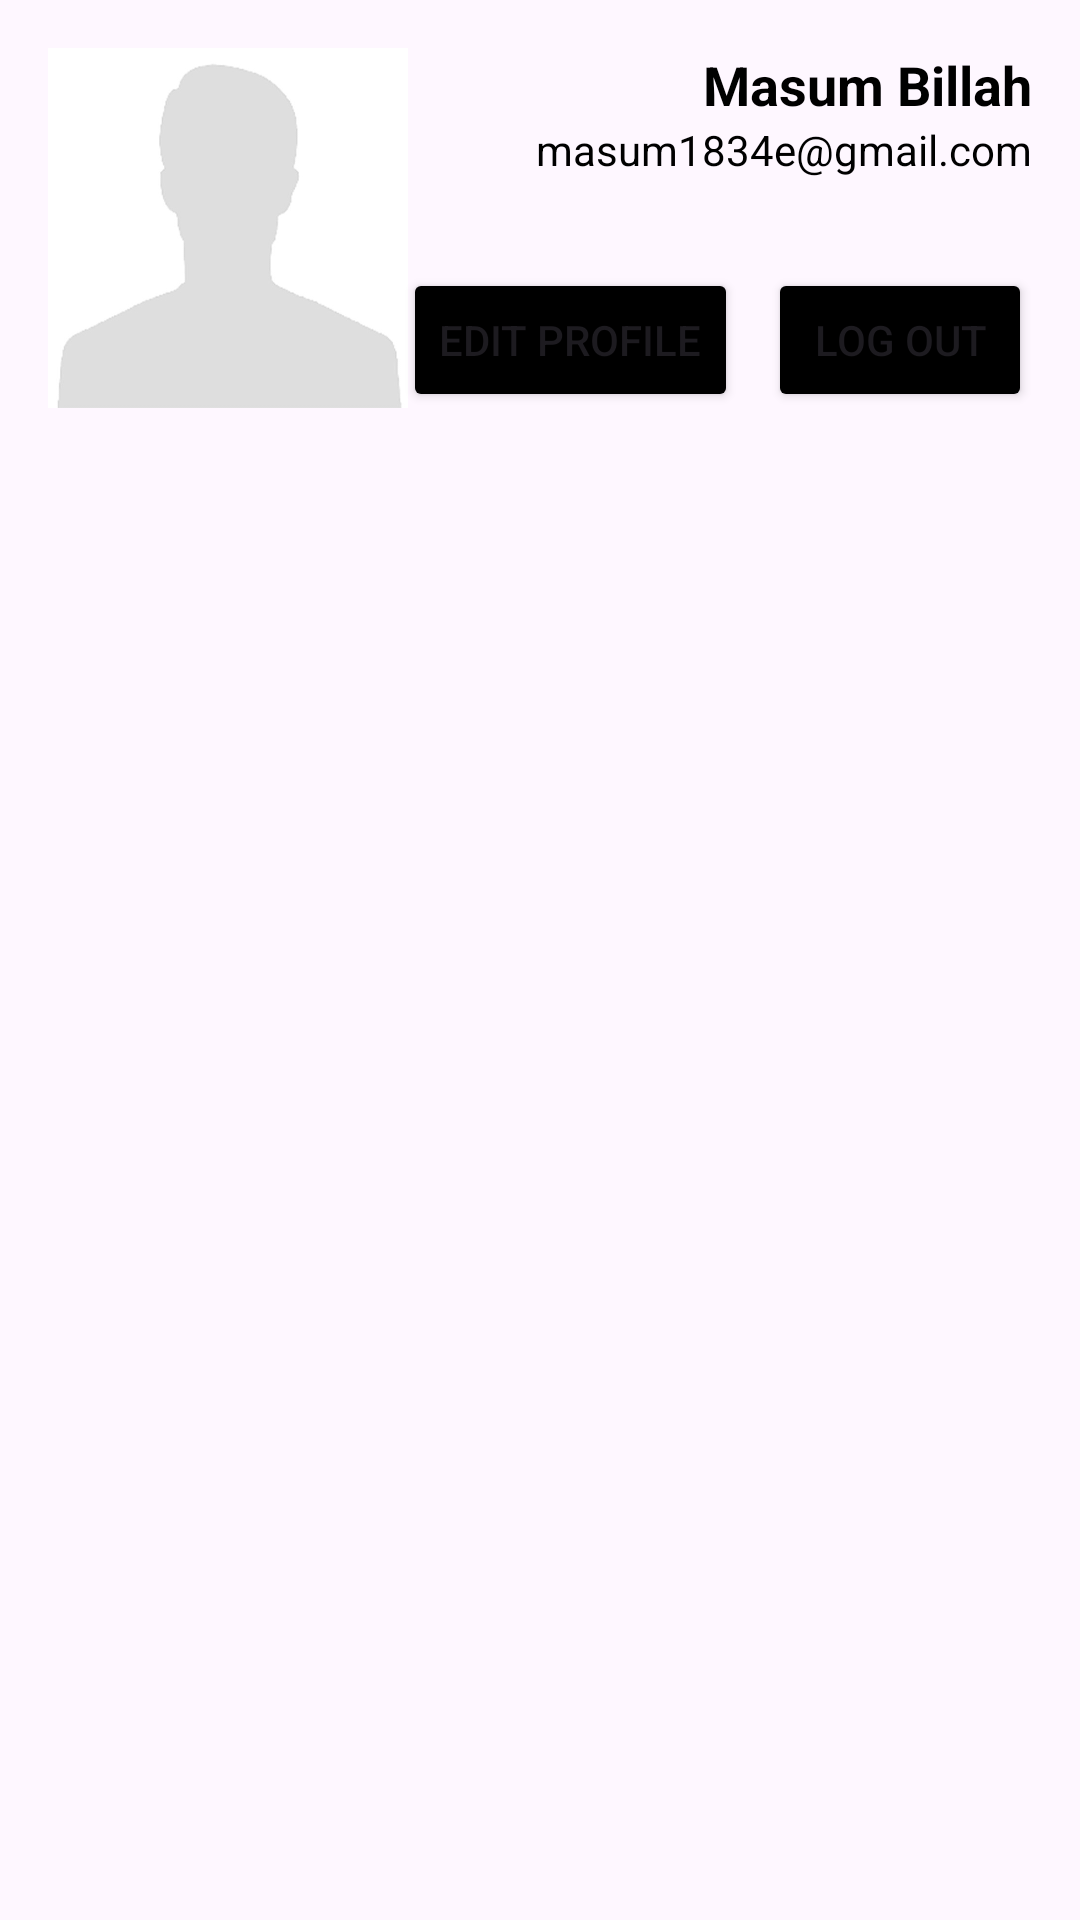

Reconstruct the res/layout file that produces this screen, plus the resources it refers to.
<!-- AndroidManifest.xml: application theme Theme.Android_complete_authentication -->
<!-- res/layout/fragment_profile.xml -->
<?xml version="1.0" encoding="utf-8"?>
<androidx.constraintlayout.widget.ConstraintLayout xmlns:android="http://schemas.android.com/apk/res/android"
    xmlns:app="http://schemas.android.com/apk/res-auto"
    xmlns:tools="http://schemas.android.com/tools"
    android:layout_width="match_parent"
    android:layout_height="match_parent"
    tools:context=".fragments.ProfileFragment">

    <ImageView
        android:id="@+id/userProfilePicture"
        android:layout_width="120dp"
        android:layout_height="120dp"
        android:scaleType="fitXY"
        android:src="@drawable/avatar"
        android:layout_marginTop="16dp"
        android:layout_marginStart="16dp"
        app:layout_constraintStart_toStartOf="parent"
        app:layout_constraintTop_toTopOf="parent" />

    <TextView
        android:id="@+id/userName"
        android:layout_width="wrap_content"
        android:layout_height="wrap_content"
        android:text="Masum Billah"
        android:textColor="@color/black"
        android:textSize="18sp"
        android:textStyle="bold"
        android:layout_marginTop="16dp"
        android:layout_marginEnd="16dp"
        app:layout_constraintEnd_toEndOf="parent"
        app:layout_constraintTop_toTopOf="parent" />

    <TextView
        android:id="@+id/userEmail"
        android:layout_width="wrap_content"
        android:layout_height="wrap_content"
        android:textColor="@color/black"
        android:layout_marginEnd="16dp"
        android:text="masum1834e@gmail.com"
        app:layout_constraintEnd_toEndOf="parent"
        app:layout_constraintTop_toBottomOf="@+id/userName" />

    <Button
        android:id="@+id/logoutBtn"
        android:layout_width="wrap_content"
        android:layout_height="wrap_content"
        android:layout_marginEnd="16dp"
        android:layout_marginTop="30dp"
        android:backgroundTint="@color/black"
        android:text="Log Out"
        app:cornerRadius="2dp"
        app:layout_constraintEnd_toEndOf="parent"
        app:layout_constraintTop_toBottomOf="@+id/userEmail" />

    <Button
        android:id="@+id/editBtn"
        android:layout_width="wrap_content"
        android:layout_height="wrap_content"
        android:text="Edit Profile"
        app:cornerRadius="2dp"
        android:layout_marginEnd="10dp"
        android:backgroundTint="@color/black"
        app:layout_constraintBottom_toBottomOf="@+id/logoutBtn"
        app:layout_constraintEnd_toStartOf="@+id/logoutBtn"
        app:layout_constraintTop_toTopOf="@+id/logoutBtn" />


</androidx.constraintlayout.widget.ConstraintLayout>
<!-- resources referenced by this layout -->
<resources>
  <!-- drawable avatar: jpg bitmap (drawable, 12880 bytes) -->
  <style name="Theme.Android_complete_authentication" parent="Base.Theme.Android_complete_authentication" />
  <style name="Base.Theme.Android_complete_authentication" parent="Theme.Material3.DayNight.NoActionBar">
          
          
      </style>
  <!-- not gathered from this repository: default colours our renderer supplied (Android Studio template values) -->
  <color name="black">#FF000000</color>
</resources>
